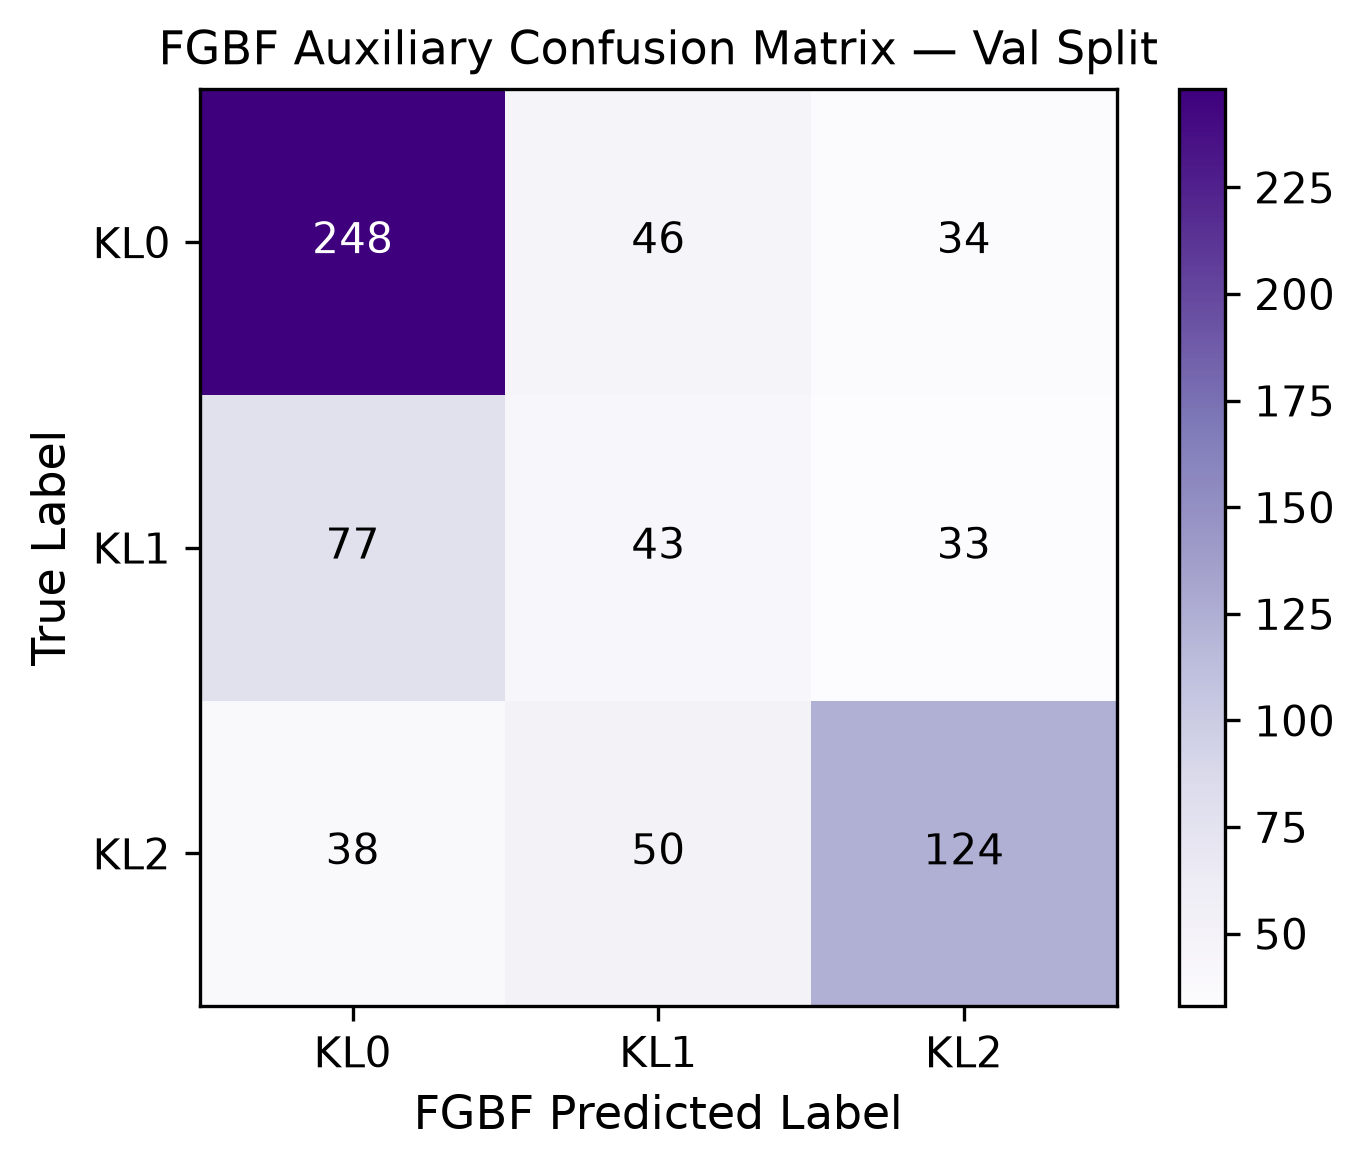

Data behind this chart, as committed beside it:
true\pred, KL0, KL1, KL2
KL0, 248, 46, 34
KL1, 77, 43, 33
KL2, 38, 50, 124
